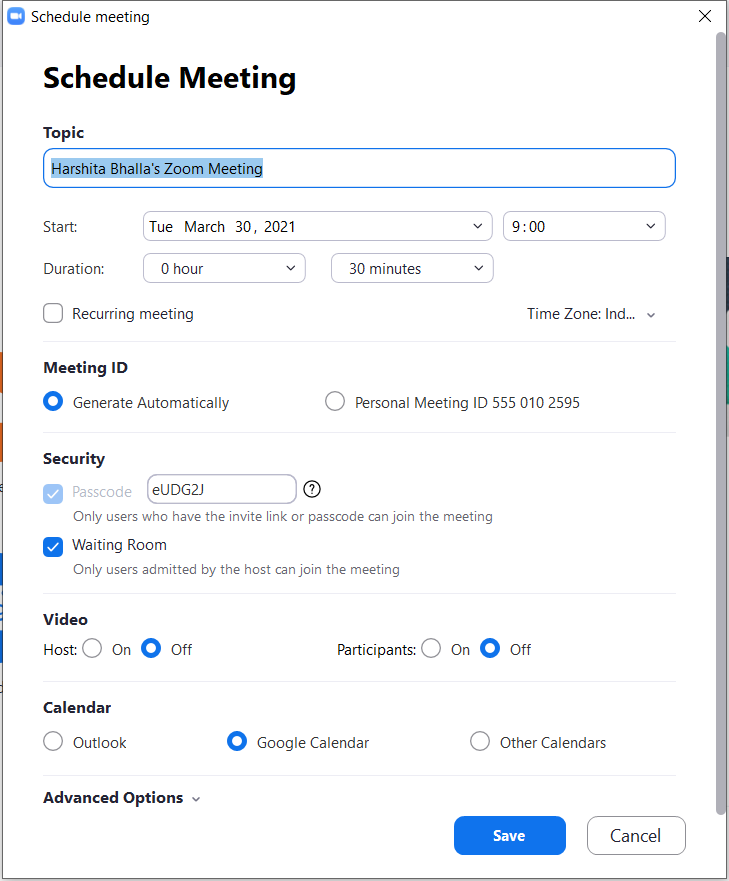
Task: Asks for basic field values and schedule a zoom meeting.
Workflow: Host&Participants_VideoOptions

Step 1: Use Application: Schedule meeting on the element in window 'Schedule meeting' (zoom.exe)

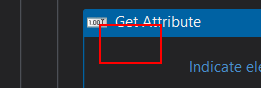
Step 2: get-attribute of the radio button 'VideoHost: Off'

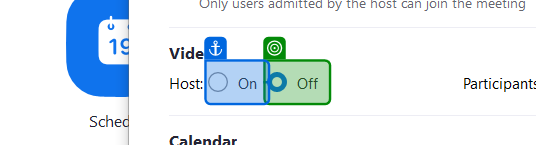
Step 3 [then]: check

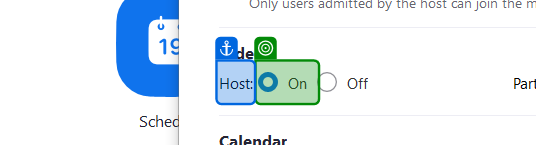
Step 4 [else]: check

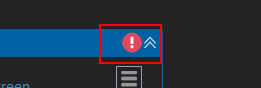
Step 5: get-attribute of the radio button 'VideoParticipants: Off'

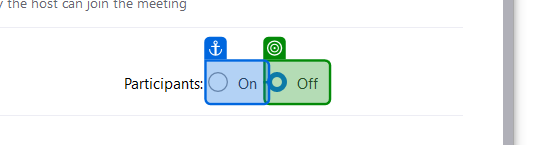
Step 6 [then]: check

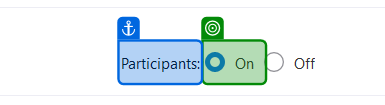
Step 7 [else]: check